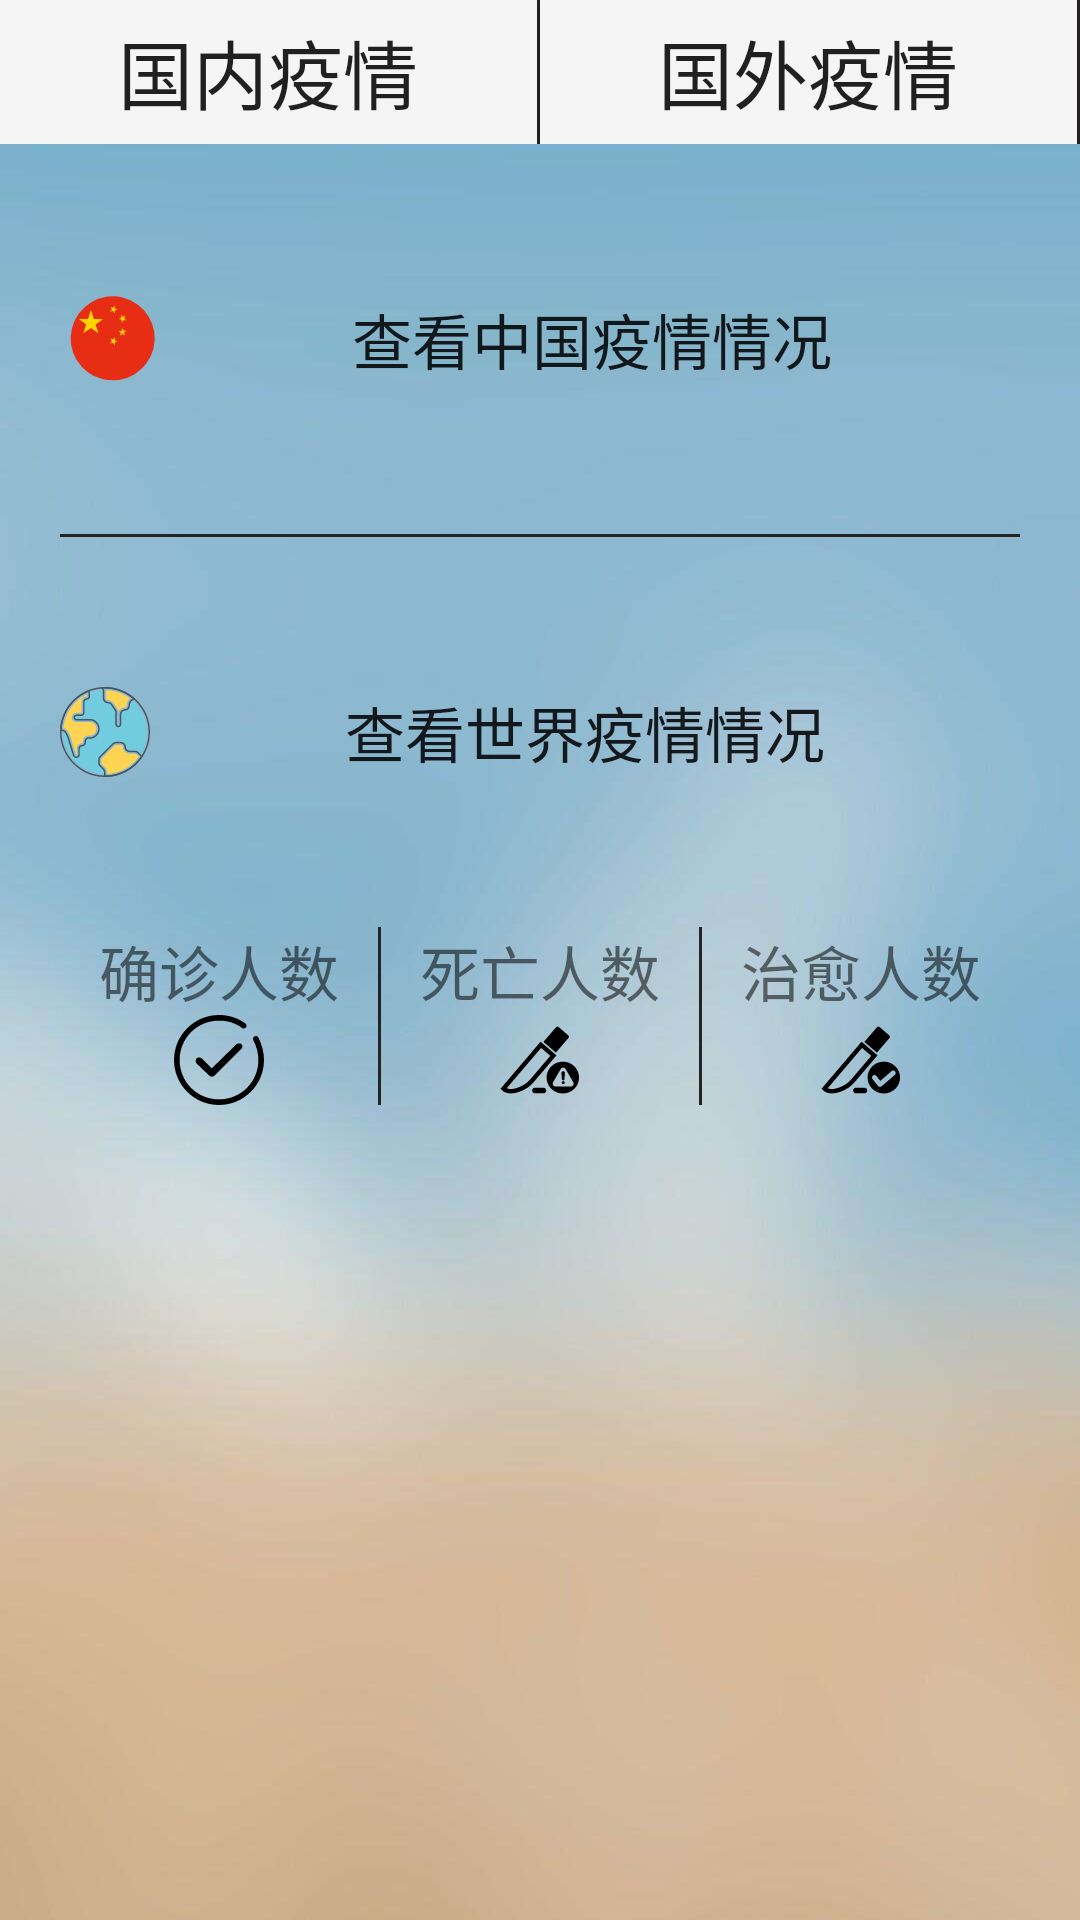

The Android layout XML behind this screen, and the referenced resources:
<!-- AndroidManifest.xml: application theme AppTheme -->
<!-- res/layout/activity_main.xml -->
<?xml version="1.0" encoding="utf-8"?>
<LinearLayout xmlns:android="http://schemas.android.com/apk/res/android"
    xmlns:app="http://schemas.android.com/apk/res-auto"
    xmlns:tools="http://schemas.android.com/tools"
    android:id="@+id/activity_main"
    android:orientation="vertical"
    android:layout_width="match_parent"
    android:layout_height="wrap_content"
    tools:context=".MainActivity">
    <LinearLayout
        android:layout_width="match_parent"
        android:layout_height="wrap_content">

        <Button
            android:id="@+id/query"
            android:layout_width="match_parent"
            android:layout_height="wrap_content"
            android:layout_weight="1"
            android:background="#F5f5f5"
            android:gravity="center"
            android:text="@string/label_first"
            android:textSize="25sp"></Button>
        <ImageView
            android:layout_width="1dp"
            android:layout_height="match_parent"
            android:background="#252323"
            android:contentDescription="@string/todo"></ImageView>

        <Button
            android:id="@+id/search"
            android:layout_width="match_parent"
            android:layout_height="wrap_content"
            android:layout_weight="1"
            android:background="#F5f5f5"
            android:gravity="center"
            android:text="@string/label_sencond"
            android:textSize="25sp"></Button>

        <ImageView
            android:layout_width="1dp"
            android:layout_height="match_parent"
            android:background="#252323"
            android:contentDescription="@string/todo"></ImageView>

    </LinearLayout>

    <LinearLayout
        android:layout_width="match_parent"
        android:layout_height="760dp"
        android:background="@mipmap/bac"
        android:orientation="vertical">


        <Button
            android:id="@+id/china"
            android:layout_width="match_parent"
            android:layout_height="50dp"
            android:layout_marginLeft="20dp"
            android:layout_marginTop="40dp"
            android:layout_marginRight="20dp"
            android:layout_marginBottom="20dp"
            android:background="#00000000"
            android:drawableStart="@drawable/ic_china"
            android:drawableLeft="@drawable/ic_china"
            android:gravity="center"
            android:text="@string/label_checkchina"
            android:textSize="20sp"></Button>

        <ImageView
            android:layout_width="match_parent"
            android:layout_margin="20dp"
            android:layout_height="1dp"

            android:background="#252323"
            android:contentDescription="@string/todo"></ImageView>

        <Button
            android:id="@+id/world"
            android:layout_width="match_parent"
            android:layout_height="50dp"
            android:layout_margin="20dp"
            android:background="#00000000"
            android:drawableStart="@drawable/ic_world"
            android:drawableLeft="@drawable/ic_world"
            android:gravity="center"
            android:text="@string/label_checkworld"
            android:textSize="20sp"></Button>

        <LinearLayout
            android:layout_width="match_parent"
            android:layout_height="wrap_content"
            android:layout_margin="20dp"
            android:background="#00000000"
            android:orientation="horizontal">

            <TextView
                android:layout_width="match_parent"
                android:layout_height="wrap_content"
                android:layout_weight="1"
                android:drawableBottom="@drawable/ic_confrm"
                android:gravity="center"
                android:text="@string/label_confirm"
                android:textSize="20sp">

            </TextView>

            <ImageView
                android:layout_width="1dp"
                android:layout_height="match_parent"
                android:background="#252323"
                android:contentDescription="@string/todo"></ImageView>

            <TextView
                android:layout_width="match_parent"
                android:layout_height="wrap_content"
                android:layout_weight="1"
                android:drawableBottom="@drawable/ic_dead"
                android:gravity="center"
                android:text="@string/label_dead"
                android:textSize="20sp"></TextView>

            <ImageView
                android:layout_width="1dp"
                android:layout_height="match_parent"
                android:background="#252323"
                android:contentDescription="@string/todo"></ImageView>

            <TextView
                android:layout_width="match_parent"
                android:layout_height="wrap_content"
                android:layout_weight="1"
                android:drawableBottom="@drawable/ic_cured"
                android:gravity="center"
                android:text="@string/label_cure"
                android:textSize="20sp">

            </TextView>

        </LinearLayout>


    </LinearLayout>
</LinearLayout>
<!-- resources referenced by this layout -->
<resources>
  <!-- drawable ic_china (drawable) -->
  <vector android:height="35dp" android:viewportHeight="1024"
      android:viewportWidth="1024" android:width="35dp" xmlns:android="http://schemas.android.com/apk/res/android">
      <path android:fillColor="#E72D14" android:pathData="M116.22,414.21a409.6,409.6 0,1 1,297.98 493.57,407.04 407.04,0 0,1 -297.98,-493.57"/>
      <path android:fillColor="#FFD700" android:pathData="M537.6,498.69l-18.94,23.04L491.01,512l15.87,25.09 -18.94,23.04 28.67,-7.17 16.38,25.09v-29.7l29.18,-7.68 -27.65,-10.75zM648.19,436.22h-29.7L609.28,409.6l-9.22,28.67h-29.7l24.06,17.41 -9.22,28.67 24.06,-17.92 24.06,17.92 -9.22,-28.67zM599.55,326.66l4.61,31.74 13.82,-26.62 29.7,4.61 -21.5,-20.99L640,288.77l-25.6,11.26 -20.99,-20.99 4.61,29.7 -26.62,13.31zM538.11,189.95l-18.94,23.04 -28.16,-11.26 16.38,25.6 -19.46,22.53 29.18,-7.17 15.87,25.09L532.99,238.08l30.21,-7.17 -27.65,-11.26zM329.73,321.54l-28.16,-86.53 -28.16,86.53h-90.62L256,374.78 227.84,460.8l73.73,-51.2 73.22,51.2 -28.16,-86.02 73.73,-51.2z"/>
  </vector>
  <!-- drawable ic_confrm (drawable) -->
  <vector android:height="30dp" android:viewportHeight="1024"
      android:viewportWidth="1024" android:width="30dp" xmlns:android="http://schemas.android.com/apk/res/android">
      <path android:fillColor="#FF000000" android:pathData="M710.4,332.8L428.8,608 313.6,492.8c-19.2,-12.8 -38.4,-12.8 -57.6,0 -12.8,19.2 -12.8,44.8 0,57.6l147.2,140.8c12.8,12.8 38.4,12.8 57.6,0L768,384c12.8,-12.8 12.8,-38.4 0,-51.2 -12.8,-12.8 -38.4,-12.8 -57.6,0z"/>
      <path android:fillColor="#FF000000" android:pathData="M512,1024c-281.6,0 -512,-230.4 -512,-512s230.4,-512 512,-512c108.8,0 211.2,32 300.8,96 12.8,12.8 19.2,32 6.4,44.8s-32,19.2 -44.8,6.4C697.6,89.6 608,64 512,64 262.4,64 64,262.4 64,512s198.4,448 448,448 448,-198.4 448,-448c0,-76.8 -19.2,-153.6 -57.6,-224 -6.4,-12.8 -6.4,-32 12.8,-44.8 12.8,-6.4 32,-6.4 44.8,12.8 38.4,76.8 64,166.4 64,256 0,281.6 -230.4,512 -512,512z"/>
  </vector>
  <!-- drawable ic_cured (drawable) -->
  <vector android:height="30dp" android:viewportHeight="1024"
      android:viewportWidth="1024" android:width="30dp" xmlns:android="http://schemas.android.com/apk/res/android">
      <path android:fillColor="#FF000000" android:pathData="M179.5,892.2c-37.9,0 -70,-10.3 -94,-30.8l-0.7,-0.6 -22.1,-21.7 455.7,-535.2L699.6,459 432.9,772.3c-36.1,42.3 -98.5,82 -162.8,103.6 -32.7,10.9 -63.2,16.3 -90.6,16.3zM133.3,833.3c69.1,32.5 206.7,-29 261.5,-93.4l234.4,-275.3L524,374.5 133.3,833.3zM692.8,427.8L551,305.9l143.7,-167.2c7.2,-8.4 19.8,-9.3 28.2,-2.1l111.5,95.8c8.4,7.2 9.3,19.8 2.1,28.2L692.8,427.8zM550.9,891.6h-95.6c-17.8,0 -32.3,-14.5 -32.3,-32.3 0,-17.8 14.5,-32.3 32.3,-32.3h95.6c17.8,0 32.3,14.5 32.3,32.3 0,17.8 -14.5,32.3 -32.3,32.3zM771.7,530.5c-102.1,0 -184.9,81.1 -184.9,181.2s82.8,181.2 184.9,181.2 184.9,-81.1 184.9,-181.2 -82.8,-181.2 -184.9,-181.2zM897,681.3L748.4,809.8c-1.9,1.6 -3.9,2.9 -6,4 -12,7.3 -27.9,4.8 -36.9,-6.4l-62.8,-78.6c-9.7,-12.1 -7.7,-30 4.4,-39.7 12.1,-9.7 30,-7.7 39.7,4.4l44.8,56.1 128.4,-111c11.8,-10.2 29.7,-8.9 39.9,2.9 10.2,11.6 8.9,29.6 -2.9,39.8z"/>
  </vector>
  <string name="label_checkchina">查看中国疫情情况</string>
  <string name="label_checkworld">查看世界疫情情况</string>
  <string name="label_confirm">确诊人数</string>
  <string name="label_cure">治愈人数</string>
  <string name="label_dead">死亡人数</string>
  <string name="label_first">国内疫情</string>
  <string name="label_sencond">国外疫情</string>
  <string name="todo">TODO</string>
  <style name="AppTheme" parent="Theme.AppCompat.Light.DarkActionBar">
          
          <item name="colorPrimary">@color/colorPrimary</item>
          <item name="colorPrimaryDark">@color/colorPrimaryDark</item>
          <item name="colorAccent">@color/colorAccent</item>
      </style>
  <!-- not gathered from this repository: default colours our renderer supplied (Android Studio template values) -->
  <color name="colorPrimary">#FF6200EE</color>
  <color name="colorPrimaryDark">#FF3700B3</color>
  <color name="colorAccent">#FF03DAC5</color>
</resources>
